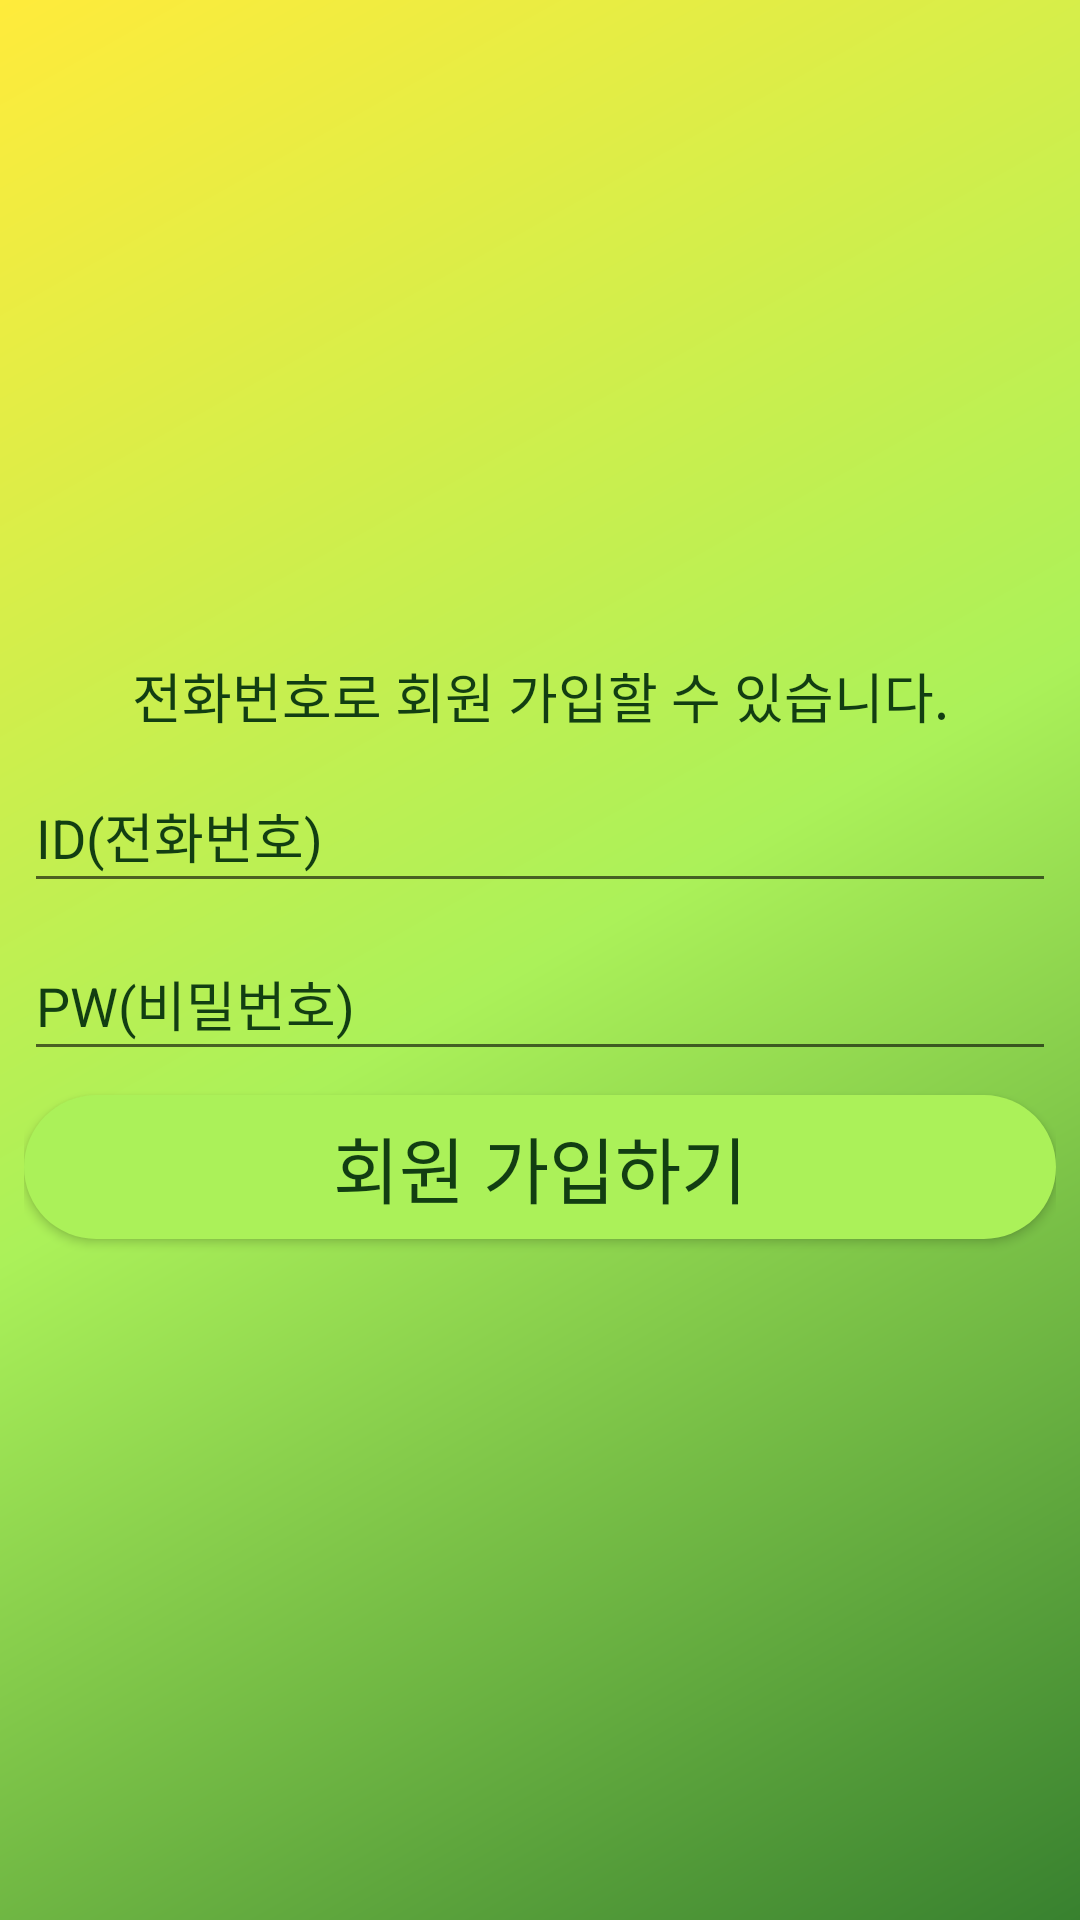

The Android layout XML behind this screen, and the referenced resources:
<!-- AndroidManifest.xml: application theme Theme.Ace -->
<!-- res/layout/activity_signin.xml -->
<?xml version="1.0" encoding="utf-8"?>
<LinearLayout xmlns:android="http://schemas.android.com/apk/res/android"
    xmlns:app="http://schemas.android.com/apk/res-auto"
    xmlns:tools="http://schemas.android.com/tools"
    android:layout_width="match_parent"
    android:layout_height="match_parent"
    android:background="@drawable/gradation_background" >

    <LinearLayout
        android:layout_width="match_parent"
        android:layout_height="match_parent"
        android:layout_margin="8dp"
        android:orientation="vertical"
        android:gravity="center" >

        <TextView
            android:layout_width="match_parent"
            android:layout_height="wrap_content"
            android:id="@+id/announcement"
            android:textColor="@color/green_700"
            android:text="@string/signin_announcement"
            android:textSize="18sp"
            android:gravity="center"
            android:layout_marginBottom="8dp" />

        <EditText
            android:id="@+id/id"
            android:layout_width="match_parent"
            android:layout_height="wrap_content"
            android:ems="10"
            android:hint="ID(전화번호)"
            android:textColor="@color/green_700"
            android:textColorHint="@color/green_700"
            android:inputType="phone"
            android:minHeight="48dp"
            android:layout_marginBottom="8dp" />

        <EditText
            android:id="@+id/pw"
            android:layout_width="match_parent"
            android:layout_height="wrap_content"
            android:ems="10"
            android:hint="PW(비밀번호)"
            android:textColor="@color/green_700"
            android:textColorHint="@color/green_700"
            android:inputType="textPassword"
            android:minHeight="48dp"
            android:layout_marginBottom="8dp" />

        <Button
            android:layout_width="match_parent"
            android:layout_height="wrap_content"
            android:id="@+id/signin"
            android:text="@string/button_signin"
            android:textSize="24dp"
            android:textColor="@color/green_700"
            android:background="@drawable/round_button_lighter"
            android:layout_marginBottom="8dp" />

    </LinearLayout>

</LinearLayout>
<!-- resources referenced by this layout -->
<resources>
  <color name="green_700">#123E12</color>
  <!-- drawable gradation_background (drawable) -->
  <?xml version="1.0" encoding="utf-8"?>
  <shape xmlns:android="http://schemas.android.com/apk/res/android"
      android:shape="rectangle">
  
      <gradient
          android:type="linear"
          android:startColor="@color/orange_000"
          android:centerColor="@color/green_000"
          android:endColor="@color/green_500"
          android:angle="315" />
  
  </shape>
  <!-- drawable round_button_lighter (drawable) -->
  <?xml version="1.0" encoding="utf-8"?>
  <selector xmlns:android="http://schemas.android.com/apk/res/android">
      <item android:state_enabled="true">
          <shape>
  
              <solid
                  android:color="@color/green_000" />
  
              <corners
                  android:radius="50dp" />
          </shape>
      </item>
  </selector>
  <string name="button_signin">회원 가입하기</string>
  <string name="signin_announcement">전화번호로 회원 가입할 수 있습니다.</string>
  <style name="Theme.Ace" parent="Theme.MaterialComponents.DayNight.DarkActionBar">
          
          <item name="colorPrimary">@color/green_500</item>
          <item name="colorPrimaryVariant">@color/green_700</item>
          <item name="colorOnPrimary">@color/white</item>
          
          <item name="colorSecondary">@color/teal_200</item>
          <item name="colorSecondaryVariant">@color/teal_700</item>
          <item name="colorOnSecondary">@color/black</item>
          
          <item name="android:statusBarColor" tools:targetApi="l">?attr/colorPrimaryVariant</item>
          
      </style>
  <color name="orange_000">#FFEB3B</color>
  <color name="green_000">#ABF159</color>
  <color name="green_500">#38812F</color>
  <color name="white">#FFFFFFFF</color>
  <color name="teal_200">#FF03DAC5</color>
  <color name="teal_700">#FF018786</color>
  <color name="black">#FF000000</color>
</resources>
